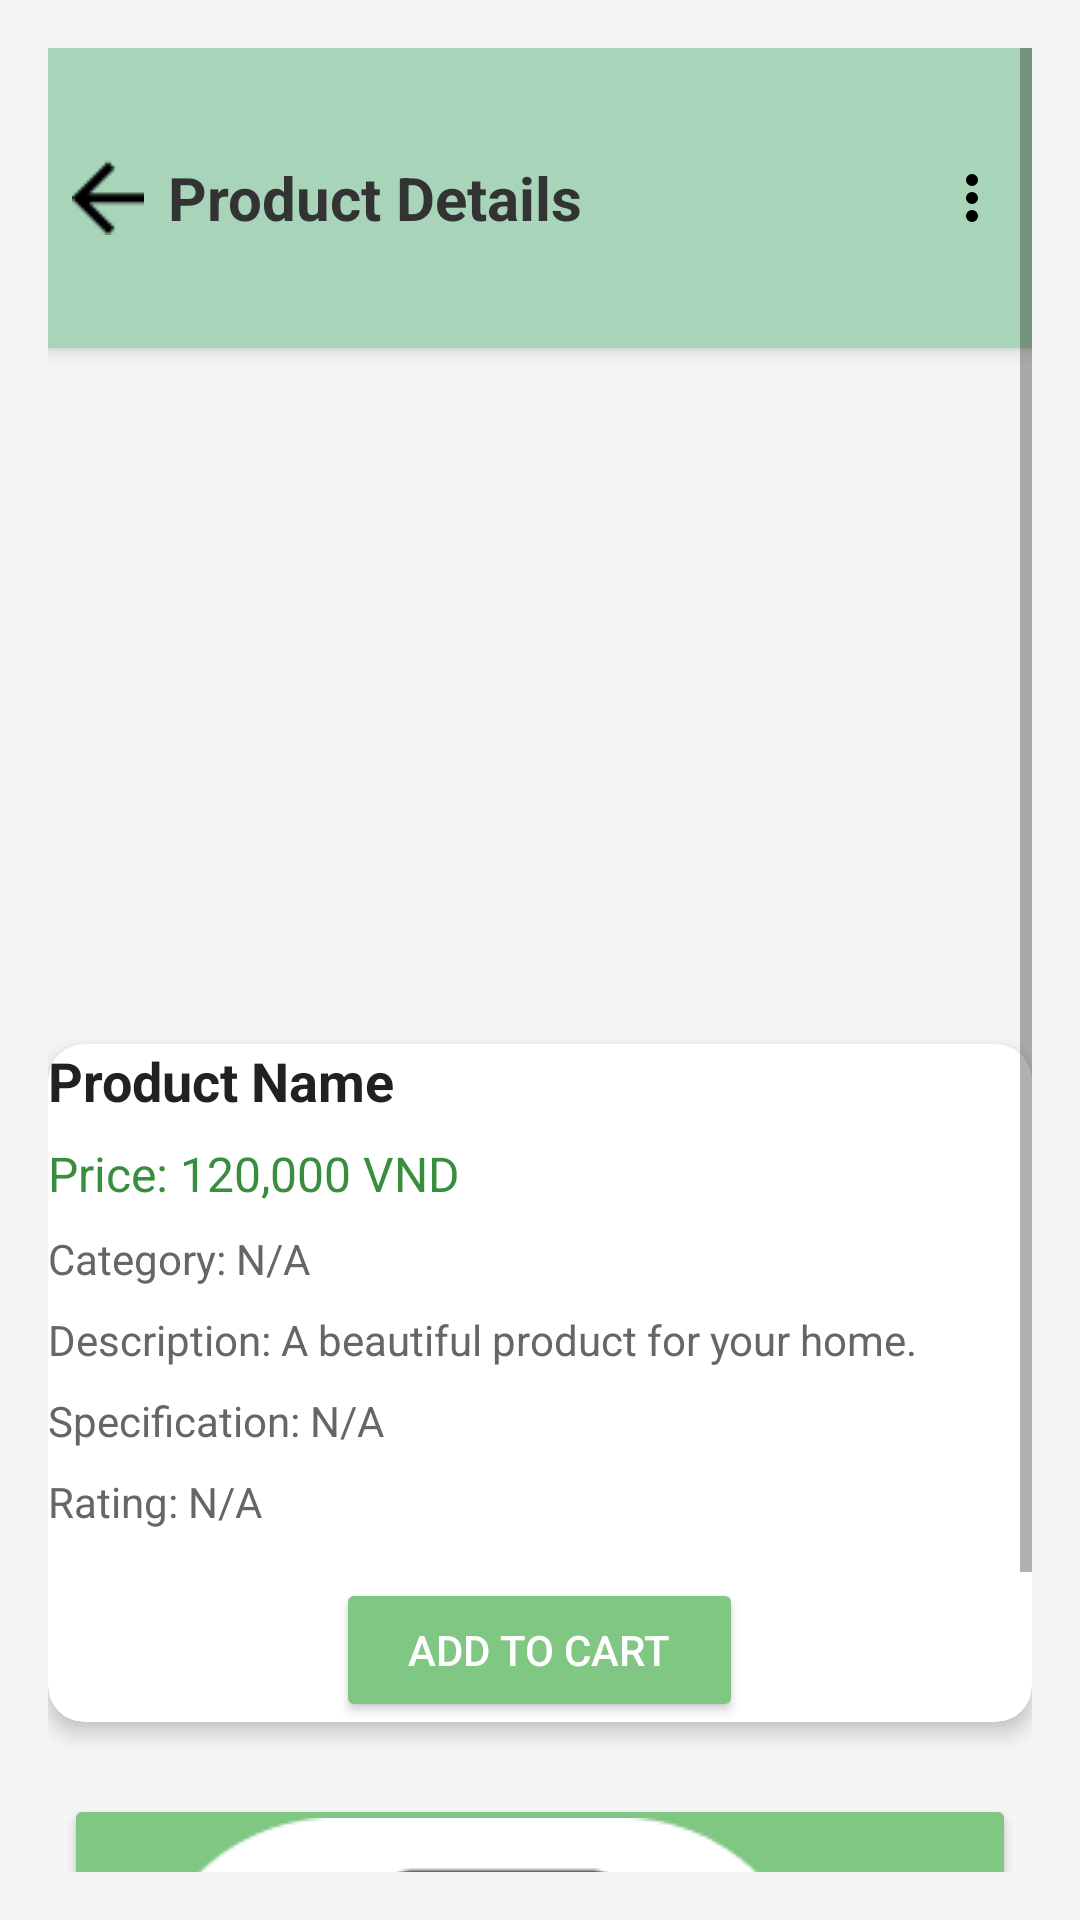

Produce the Android XML layout that renders to this screen, including the resource entries it uses.
<!-- AndroidManifest.xml: application theme Theme.ProductSaleApp -->
<!-- res/layout/activity_product_detail.xml -->
<?xml version="1.0" encoding="utf-8"?>
<ScrollView xmlns:android="http://schemas.android.com/apk/res/android"
    xmlns:app="http://schemas.android.com/apk/res-auto"
    android:layout_width="match_parent"
    android:layout_height="match_parent"
    android:background="#F5F5F5"
    android:padding="16dp">

    <LinearLayout
        android:layout_width="match_parent"
        android:layout_height="wrap_content"
        android:orientation="vertical"
        android:paddingBottom="24dp">

        <LinearLayout
            android:layout_width="match_parent"
            android:layout_height="100dp"
            android:background="@color/accent_color"
            android:orientation="horizontal"
            android:gravity="center_vertical"
            android:paddingHorizontal="8dp"
            android:elevation="4dp">

            <ImageButton
                android:id="@+id/back_button"
                android:layout_width="wrap_content"
                android:layout_height="wrap_content"
                android:src="@drawable/backpage"
                android:background="?attr/selectableItemBackgroundBorderless"
                android:contentDescription="Back"
                app:tint="#000000"
                android:clickable="true" />
            <TextView
                android:layout_width="0dp"
                android:layout_height="wrap_content"
                android:layout_weight="1"
                android:paddingStart="8dp"
                android:text="Product Details"
                android:textColor="#333333"
                android:textSize="20sp"
                android:textStyle="bold"
                android:maxLines="1" />

            <ImageButton
                android:id="@+id/more_button"
                android:layout_width="wrap_content"
                android:layout_height="wrap_content"
                android:src="@drawable/ic_more_vert"
                android:background="?attr/selectableItemBackgroundBorderless"
                android:contentDescription="More"
                app:tint="#000000" />
        </LinearLayout>

        <androidx.viewpager.widget.ViewPager
            android:id="@+id/product_image_pager"
            android:layout_width="match_parent"
            android:layout_height="200dp"
            android:layout_marginTop="16dp" />

        <androidx.cardview.widget.CardView
            android:layout_width="match_parent"
            android:layout_height="wrap_content"
            app:cardCornerRadius="12dp"
            app:cardElevation="4dp"
            android:backgroundTint="#FFFFFF"
            android:layout_marginTop="16dp"
            android:padding="16dp">

            <LinearLayout
                android:layout_width="match_parent"
                android:layout_height="wrap_content"
                android:orientation="vertical">

                <TextView
                    android:id="@+id/product_name"
                    android:layout_width="wrap_content"
                    android:layout_height="wrap_content"
                    android:text="Product Name"
                    android:textSize="18sp"
                    android:textColor="#212121"
                    android:textStyle="bold" />

                <TextView
                    android:id="@+id/product_price"
                    android:layout_width="wrap_content"
                    android:layout_height="wrap_content"
                    android:text="Price: 120,000 VND"
                    android:textSize="16sp"
                    android:textColor="#388E3C"
                    android:layout_marginTop="8dp" />

                <TextView
                    android:id="@+id/category"
                    android:layout_width="wrap_content"
                    android:layout_height="wrap_content"
                    android:text="Category: N/A"
                    android:textSize="14sp"
                    android:textColor="#666666"
                    android:layout_marginTop="8dp" />

                <TextView
                    android:id="@+id/product_description"
                    android:layout_width="wrap_content"
                    android:layout_height="wrap_content"
                    android:text="Description: A beautiful product for your home."
                    android:textSize="14sp"
                    android:textColor="#666666"
                    android:layout_marginTop="8dp" />

                <TextView
                    android:id="@+id/product_specification"
                    android:layout_width="wrap_content"
                    android:layout_height="wrap_content"
                    android:text="Specification: N/A"
                    android:textSize="14sp"
                    android:textColor="#666666"
                    android:layout_marginTop="8dp" />

                <TextView
                    android:id="@+id/rating"
                    android:layout_width="wrap_content"
                    android:layout_height="wrap_content"
                    android:text="Rating: N/A"
                    android:textSize="14sp"
                    android:textColor="#666666"
                    android:layout_marginTop="8dp" />

                <Button
                    android:id="@+id/add_to_cart_button"
                    android:layout_width="wrap_content"
                    android:layout_height="wrap_content"
                    android:text="Add to Cart"
                    android:textColor="#FFFFFF"
                    android:backgroundTint="#81C784"
                    android:layout_marginTop="16dp"
                    android:paddingHorizontal="24dp"
                    android:paddingVertical="8dp"
                    android:layout_gravity="center" />
            </LinearLayout>
        </androidx.cardview.widget.CardView>

        <Button
            android:id="@+id/chat_button"
            android:layout_width="wrap_content"
            android:layout_height="wrap_content"
            android:text="Chat"
            android:textColor="#FFFFFF"
            android:backgroundTint="#81C784"
            android:drawableStart="@drawable/chat_icon"
            android:drawablePadding="8dp"
            android:layout_marginTop="24dp"
            android:paddingHorizontal="24dp"
            android:paddingVertical="8dp"
            android:layout_gravity="center" />
    </LinearLayout>
</ScrollView>
<!-- resources referenced by this layout -->
<resources>
  <color name="accent_color">#A8D5BA</color>
  <!-- drawable backpage: png bitmap (drawable, 352 bytes) -->
  <!-- drawable chat_icon: png bitmap (drawable, 4650 bytes) -->
  <!-- drawable ic_more_vert (drawable) -->
  <vector xmlns:android="http://schemas.android.com/apk/res/android"
      android:width="24dp"
      android:height="24dp"
      android:viewportWidth="24"
      android:viewportHeight="24">
      <path
          android:fillColor="#FFFFFF"
          android:pathData="M12,8a2,2 0 1,0 0,-4a2,2 0 0,0 0,4zM12,14a2,2 0 1,0 0,-4a2,2 0 0,0 0,4zM12,20a2,2 0 1,0 0,-4a2,2 0 0,0 0,4z" />
  </vector>
  <style name="Theme.ProductSaleApp" parent="Theme.MaterialComponents.Light.NoActionBar">
  
          <item name="colorPrimary">@color/primary_color</item>
          <item name="colorPrimaryVariant">@color/black</item>
  
          <item name="colorSecondaryVariant">@color/black</item>
          <item name="colorOnSecondary">@color/black</item>
  
          <item name="colorAccent">@color/accent_color</item>
  
          <item name="android:statusBarColor">@color/black</item>
          <item name="android:navigationBarColor">@color/black</item>
          <item name="colorOnPrimary">@color/white</item>
          <item name="colorSecondary">@color/secondary_color</item>
      </style>
  <color name="primary_color">#A8D5BA</color>
  <color name="black">#FF000000</color>
  <color name="white">#FFFFFFFF</color>
  <color name="secondary_color">#FF03DAC5</color>
</resources>
